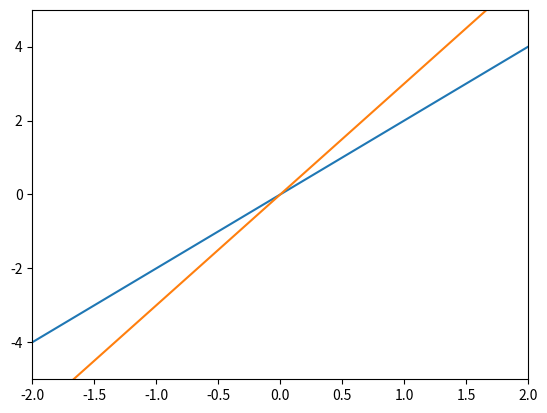

Here is the Python script that generated this plot:
import numpy as np
import matplotlib.pylab as plt

x = np.arange(-5,5,0.1,complex)
y = 2 * x
z = 3 * x
plt.plot(x,y)
plt.plot(x,z)
plt.xlim(-2,2)
plt.ylim(-5,5)
plt.show()

